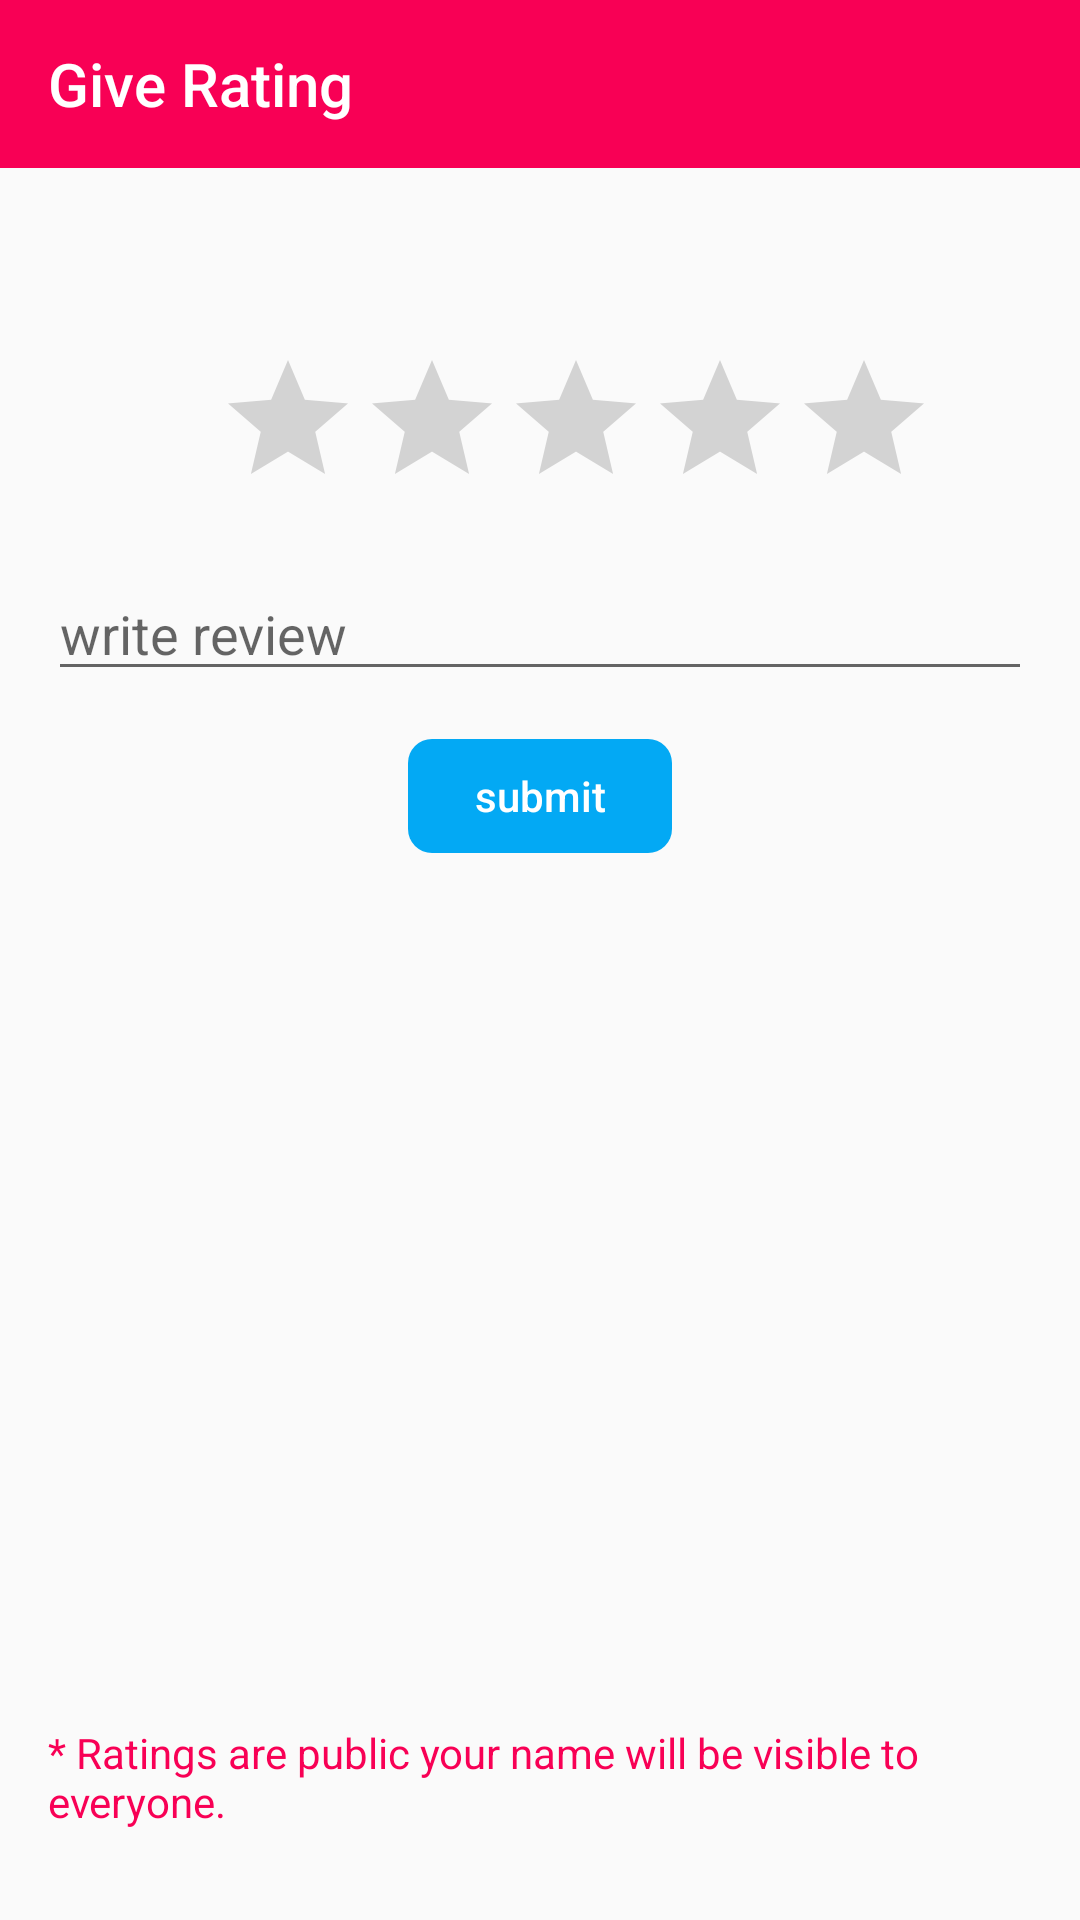

Android layout source for this screen:
<!-- AndroidManifest.xml: application theme AppTheme -->
<!-- res/layout/activity_rating.xml -->
<?xml version="1.0" encoding="utf-8"?>

<RelativeLayout xmlns:android="http://schemas.android.com/apk/res/android"
    xmlns:app="http://schemas.android.com/apk/res-auto"
    xmlns:tools="http://schemas.android.com/tools"
    android:layout_width="match_parent"
    android:layout_height="match_parent"
    android:orientation="vertical"
    tools:context=".RatingActivity">

    <androidx.appcompat.widget.Toolbar
        android:layout_width="match_parent"
        android:layout_height="wrap_content"
        android:id="@+id/toolbar_rating_activity"
        android:background="#F80055"
        android:theme="@style/ThemeOverlay.AppCompat.Dark.ActionBar"
        app:title="Give Rating" />

    <RatingBar
        android:id="@+id/rating_activity_ratingBar"
        android:layout_width="wrap_content"
        android:layout_height="wrap_content"
        android:layout_below="@id/toolbar_rating_activity"
        android:layout_marginLeft="72dp"
        android:layout_marginTop="60dp"
        android:stepSize="1" />

    <EditText
        android:id="@+id/rating_activity_review_editText"
        android:layout_width="match_parent"
        android:layout_height="wrap_content"
        android:layout_below="@id/rating_activity_ratingBar"
        android:layout_margin="16dp"
        android:hint="write review"/>

    <Button
        android:id="@+id/rating_activity_submit_button"
        android:layout_width="wrap_content"
        android:layout_height="38dp"
        android:layout_below="@id/rating_activity_review_editText"
        android:text="submit"
        android:background="@drawable/button_1"
        android:textAllCaps="false"
        android:backgroundTint="#03A9F4"
        android:textColor="@color/white"
        android:layout_centerHorizontal="true"
        android:layout_gravity="center_horizontal"/>

    <TextView
        android:layout_width="match_parent"
        android:layout_height="wrap_content"
        android:layout_alignParentBottom="true"
        android:layout_marginStart="16dp"
        android:layout_marginEnd="16dp"
        android:layout_marginBottom="30dp"
        android:textColor="@color/colorPrimary"
        android:text="* Ratings are public your name will be visible to everyone."/>

</RelativeLayout>
<!-- resources referenced by this layout -->
<resources>
  <color name="colorPrimary">#F80055</color>
  <color name="white">#FFFFFF</color>
  <!-- drawable button_1 (drawable-v24) -->
  <?xml version="1.0" encoding="utf-8"?>
  
  <shape xmlns:android="http://schemas.android.com/apk/res/android"
      android:shape="rectangle">
  
      <corners android:radius="8dp" />
  
  </shape>
  <style name="AppTheme" parent="Theme.AppCompat.Light.NoActionBar">
          
          <item name="colorPrimary">@color/colorPrimary</item>
          <item name="colorPrimaryDark">@color/colorPrimaryDark</item>
          <item name="colorAccent">@color/colorAccent</item>
      </style>
  <color name="colorPrimaryDark">#F80055</color>
  <color name="colorAccent">#03DAC5</color>
</resources>
